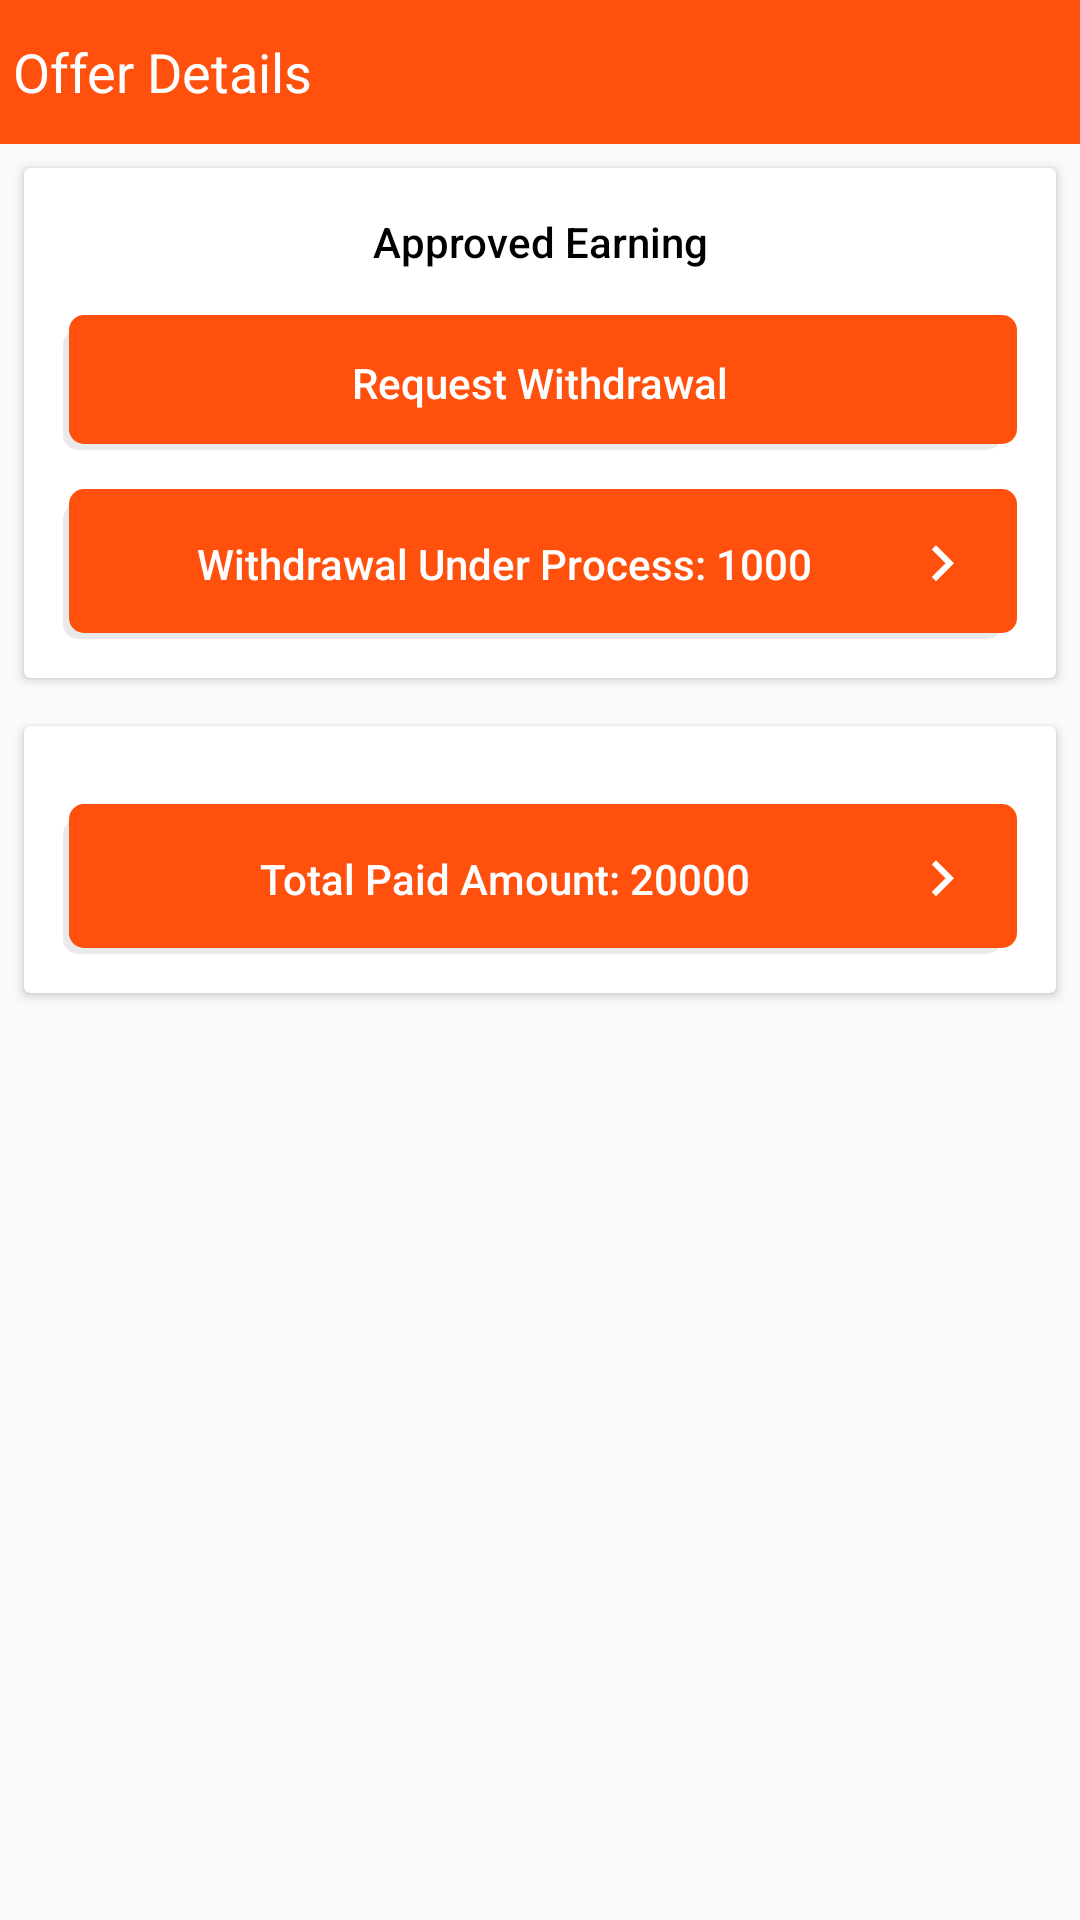

The Android layout XML behind this screen, and the referenced resources:
<!-- AndroidManifest.xml: application theme MyMaterialTheme -->
<!-- res/layout/activity_payout.xml -->
<?xml version="1.0" encoding="utf-8"?>
<LinearLayout xmlns:android="http://schemas.android.com/apk/res/android"
    android:layout_width="match_parent"
    android:layout_height="match_parent"
    android:orientation="vertical">

    <include
        layout="@layout/app_bar"/>

    <android.support.v7.widget.CardView
        android:layout_width="match_parent"
        android:layout_height="wrap_content"
        android:layout_margin="@dimen/STD_MARGIN">

        <LinearLayout
            android:layout_margin="@dimen/VS_TEXT_SIZE"
            android:layout_width="match_parent"
            android:layout_height="wrap_content"
            android:orientation="vertical">

            <TextView
                android:layout_width="match_parent"
                android:layout_height="wrap_content"
                android:layout_gravity="center"
                android:gravity="center"
                android:ellipsize="end"
                android:maxLines="3"
                android:padding="@dimen/SMALL_STD_MARGIN"
                android:singleLine="false"
                android:text="Approved Earning"
                android:textAppearance="@style/TextAppearance.AppCompat.Title"
                android:textColor="@color/black"
                android:textSize="@dimen/S_TEXT_SIZE" />

            <TextView
                android:layout_marginTop="@dimen/VS_TEXT_SIZE"
                android:layout_width="match_parent"
                android:layout_height="wrap_content"
                android:layout_gravity="center"
                android:gravity="center"
                android:ellipsize="end"
                android:maxLines="3"
                android:padding="@dimen/VS_TEXT_SIZE"
                android:singleLine="false"
                android:background="@drawable/login_button"
                android:text="Request Withdrawal"
                android:textAppearance="@style/TextAppearance.AppCompat.Title"
                android:textColor="@color/white"
                android:textSize="@dimen/S_TEXT_SIZE" />

            <TextView
                android:layout_marginTop="@dimen/VS_TEXT_SIZE"
                android:layout_width="match_parent"
                android:layout_height="wrap_content"
                android:layout_gravity="center"
                android:gravity="center"
                android:ellipsize="end"
                android:maxLines="3"
                android:drawableRight="@drawable/icon_back"
                android:padding="@dimen/VS_TEXT_SIZE"
                android:singleLine="false"
                android:background="@drawable/login_button"
                android:text="Withdrawal Under Process: 1000"
                android:textAppearance="@style/TextAppearance.AppCompat.Title"
                android:textColor="@color/white"
                android:textSize="@dimen/S_TEXT_SIZE" />

        </LinearLayout>
    </android.support.v7.widget.CardView>

    <android.support.v7.widget.CardView
        android:layout_width="match_parent"
        android:layout_height="wrap_content"
        android:layout_margin="@dimen/STD_MARGIN">

        <LinearLayout
            android:layout_margin="@dimen/VS_TEXT_SIZE"
            android:layout_width="match_parent"
            android:layout_height="wrap_content"
            android:orientation="vertical">

            <TextView
                android:id="@+id/txtTotalPaidAmount"
                android:layout_marginTop="@dimen/VS_TEXT_SIZE"
                android:layout_width="match_parent"
                android:layout_height="wrap_content"
                android:layout_gravity="center"
                android:gravity="center"
                android:ellipsize="end"
                android:maxLines="3"
                android:drawableRight="@drawable/icon_back"
                android:padding="@dimen/VS_TEXT_SIZE"
                android:singleLine="false"
                android:background="@drawable/login_button"
                android:text="Total Paid Amount: 20000"
                android:textAppearance="@style/TextAppearance.AppCompat.Title"
                android:textColor="@color/white"
                android:textSize="@dimen/S_TEXT_SIZE" />

            <LinearLayout
                android:id="@+id/linearPaymentDetails"
                android:visibility="gone"
                android:layout_marginTop="@dimen/STD_MARGIN"
                android:layout_width="match_parent"
                android:layout_height="wrap_content"
                android:orientation="vertical">

                <TextView
                    android:layout_margin="@dimen/STD_MARGIN"
                    android:layout_width="match_parent"
                    android:layout_height="wrap_content"
                    android:layout_gravity="center"
                    android:gravity="center"
                    android:ellipsize="end"
                    android:maxLines="3"
                    android:padding="@dimen/SMALL_STD_MARGIN"
                    android:singleLine="false"
                    android:text="Payment Details"
                    android:textAppearance="@style/TextAppearance.AppCompat.Title"
                    android:textColor="@color/black"
                    android:textSize="@dimen/S_TEXT_SIZE" />

                <TextView
                    android:layout_width="match_parent"
                    android:layout_height="wrap_content"
                    android:layout_gravity="left"
                    android:ellipsize="end"
                    android:maxLines="3"
                    android:padding="@dimen/SMALL_STD_MARGIN"
                    android:singleLine="false"
                    android:text="Date of Payment: 2015-12-23"
                    android:textAppearance="@style/TextAppearance.AppCompat.Title"
                    android:textColor="@color/maroon"
                    android:textSize="@dimen/S_TEXT_SIZE" />

                <TextView
                    android:layout_width="match_parent"
                    android:layout_height="wrap_content"
                    android:layout_gravity="left"
                    android:ellipsize="end"
                    android:maxLines="3"
                    android:padding="@dimen/SMALL_STD_MARGIN"
                    android:singleLine="false"
                    android:text="Transfer Reference No.: 10101010"
                    android:textAppearance="@style/TextAppearance.AppCompat.Title"
                    android:textColor="@color/maroon"
                    android:textSize="@dimen/S_TEXT_SIZE" />

                <TextView
                    android:layout_width="match_parent"
                    android:layout_height="wrap_content"
                    android:layout_gravity="left"
                    android:ellipsize="end"
                    android:maxLines="3"
                    android:padding="@dimen/SMALL_STD_MARGIN"
                    android:singleLine="false"
                    android:text="Paid Amount: 20000"
                    android:textAppearance="@style/TextAppearance.AppCompat.Title"
                    android:textColor="@color/maroon"
                    android:textSize="@dimen/S_TEXT_SIZE" />

                <TextView
                    android:layout_width="match_parent"
                    android:layout_height="wrap_content"
                    android:layout_gravity="left"
                    android:ellipsize="end"
                    android:maxLines="3"
                    android:padding="@dimen/SMALL_STD_MARGIN"
                    android:singleLine="false"
                    android:text="Paypal/NEFT Details: ABCKrishna"
                    android:textAppearance="@style/TextAppearance.AppCompat.Title"
                    android:textColor="@color/maroon"
                    android:textSize="@dimen/S_TEXT_SIZE" />

                <TextView
                    android:layout_width="match_parent"
                    android:layout_height="wrap_content"
                    android:layout_gravity="left"
                    android:ellipsize="end"
                    android:maxLines="3"
                    android:padding="@dimen/SMALL_STD_MARGIN"
                    android:singleLine="false"
                    android:text="Payment Status: Paid"
                    android:textAppearance="@style/TextAppearance.AppCompat.Title"
                    android:textColor="@color/maroon"
                    android:textSize="@dimen/S_TEXT_SIZE" />


            </LinearLayout>

        </LinearLayout>
    </android.support.v7.widget.CardView>

</LinearLayout>
<!-- res/layout/app_bar.xml (included above) -->
<?xml version="1.0" encoding="utf-8"?>
<RelativeLayout xmlns:android="http://schemas.android.com/apk/res/android"
    android:layout_width="match_parent"
    android:layout_height="wrap_content"
    android:background="@color/white"
    android:orientation="vertical">

    <LinearLayout
        android:id="@+id/topBar"
        android:layout_width="match_parent"
        android:layout_height="@dimen/HEADER_SIZE"
        android:layout_alignParentTop="true"
        android:background="@color/primaryColor">

        <TextView
            android:id="@+id/imgBack"
            android:layout_width="wrap_content"
            android:layout_height="wrap_content"
            android:layout_gravity="center"
            android:drawableLeft="@drawable/ic_navigation_arrow_back"
            android:drawablePadding="@dimen/STD_PADDING"
            android:gravity="center"
            android:padding="@dimen/STD_PADDING"
            android:text="Offer Details"
            android:textColor="@color/white"
            android:textSize="@dimen/L_TEXT_SIZE" />
    </LinearLayout>
</RelativeLayout>
<!-- resources referenced by this layout -->
<resources>
  <item name="black" type="color">#000</item>
  <item name="maroon" type="color">#cc0642</item>
  <item name="primaryColor" type="color">#ff510d</item>
  <item name="white" type="color">#ffffff</item>
  <dimen name="HEADER_SIZE">48dp</dimen>
  <dimen name="L_TEXT_SIZE">18dp</dimen>
  <dimen name="SMALL_STD_MARGIN">2dp</dimen>
  <dimen name="STD_MARGIN">8dp</dimen>
  <dimen name="STD_PADDING">4dp</dimen>
  <dimen name="S_TEXT_SIZE">14dp</dimen>
  <dimen name="VS_TEXT_SIZE">13dp</dimen>
  <!-- drawable icon_back: png bitmap (drawable-hdpi, 338 bytes) -->
  <!-- drawable login_button (drawable) -->
  <selector xmlns:android="http://schemas.android.com/apk/res/android">
      <item>
          <layer-list>
              <item android:right="5dp" android:top="5dp">
                  <shape>
                      <corners android:radius="5dp" />
                      <solid android:color="#EAEAEA" />
                  </shape>
              </item>
              <item android:bottom="2dp" android:left="2dp">
                  <shape>
                      <solid android:color="@color/primaryColor"/>
                      <corners android:radius="5dp" />
                  </shape>
              </item>
          </layer-list>
      </item>
  
  </selector>
  <style name="MyMaterialTheme" parent="MyMaterialTheme.Base">
  
      </style>
  <style name="MyMaterialTheme.Base" parent="Theme.AppCompat.Light.DarkActionBar">
          <item name="windowNoTitle">true</item>
          <item name="windowActionBar">false</item>
          <item name="colorPrimary">@color/primaryColor</item>
          <item name="colorPrimaryDark">@color/colorAccent</item>
          <item name="colorAccent">@color/colorAccent</item>
      </style>
  <item name="colorAccent" type="color">#ff510d</item>
</resources>
